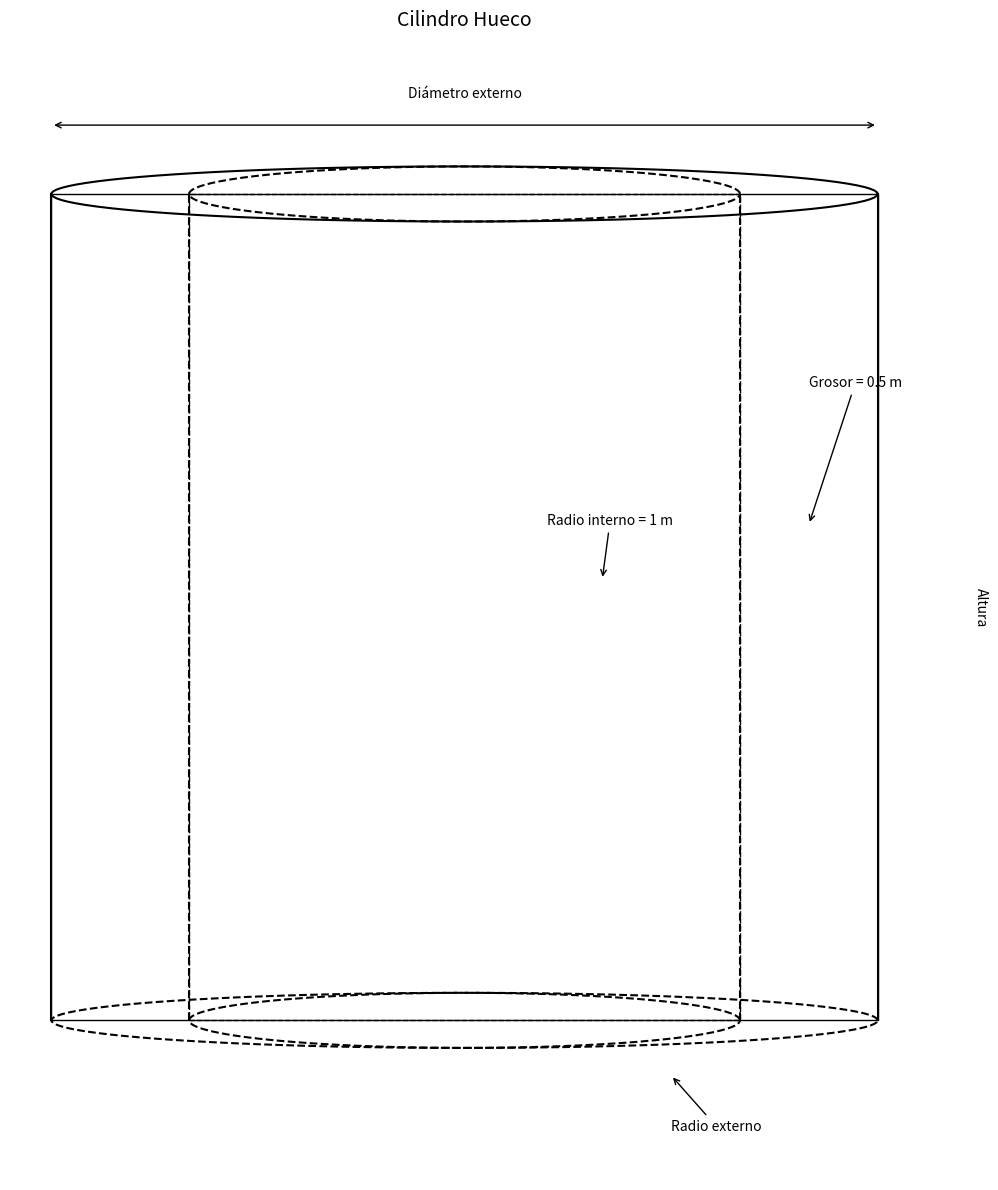

Write the Python code that produced this figure.
import matplotlib.pyplot as plt
import numpy as np
from matplotlib.patches import Rectangle, FancyArrowPatch
import math

# Parámetros del cilindro
radio_interno = 1.0  # m
grosor = 0.5  # m
radio_externo = radio_interno + grosor  # 1.5 m
altura = 3.0  # m

# Crear figura
plt.figure(figsize=(10, 12))
ax = plt.gca()

# Establecer límites
margin = 0.5
plt.xlim(-radio_externo - margin, radio_externo + margin)
plt.ylim(-altura/2 - margin, altura/2 + margin)

# Dibujar contornos externos del cilindro (lados)
ax.add_patch(Rectangle((-radio_externo, -altura/2), 2*radio_externo, altura, fill=False, color='black'))

# Dibujar contornos internos del cilindro (lados)
ax.add_patch(Rectangle((-radio_interno, -altura/2), 2*radio_interno, altura, fill=False, color='black', linestyle='--'))

# Dibujar elipses para dar sensación de perspectiva
# Parte superior
angulos = np.linspace(0, 2*np.pi, 100)
x_ext_top = radio_externo * np.cos(angulos)
y_ext_top = altura/2 + 0.1 * np.sin(angulos)
plt.plot(x_ext_top, y_ext_top, 'k-')

x_int_top = radio_interno * np.cos(angulos)
y_int_top = altura/2 + 0.1 * np.sin(angulos)
plt.plot(x_int_top, y_int_top, 'k--')

# Parte inferior
x_ext_bottom = radio_externo * np.cos(angulos)
y_ext_bottom = -altura/2 + 0.1 * np.sin(angulos)
plt.plot(x_ext_bottom, y_ext_bottom, 'k--')

x_int_bottom = radio_interno * np.cos(angulos)
y_int_bottom = -altura/2 + 0.1 * np.sin(angulos)
plt.plot(x_int_bottom, y_int_bottom, 'k--')

# Añadir líneas verticales para mejor visualización
plt.plot([radio_externo, radio_externo], [-altura/2, altura/2], 'k-')
plt.plot([-radio_externo, -radio_externo], [-altura/2, altura/2], 'k-')
plt.plot([radio_interno, radio_interno], [-altura/2, altura/2], 'k--')
plt.plot([-radio_interno, -radio_interno], [-altura/2, altura/2], 'k--')

# Añadir etiquetas con flechas

# Diámetro externo
plt.annotate('', xy=(radio_externo, altura/2+0.25), xytext=(-radio_externo, altura/2+0.25),
             arrowprops=dict(arrowstyle='<->', color='black'))
plt.text(0, altura/2+0.35, 'Diámetro externo', ha='center')

# Radio interno
plt.annotate('Radio interno = 1 m', xy=(radio_interno/2, 0.1), xytext=(0.3, 0.3),
             arrowprops=dict(arrowstyle='->', color='black'))

# Grosor
plt.annotate('Grosor = 0.5 m', xy=(radio_interno+grosor/2, 0.3), xytext=(radio_interno+grosor/2, 0.8),
             arrowprops=dict(arrowstyle='->', color='black'))

# Altura
plt.annotate('', xy=(radio_externo+0.2, altura/2), xytext=(radio_externo+0.2, -altura/2),
             arrowprops=dict(arrowstyle='<->', color='black'))
plt.text(radio_externo+0.35, 0, 'Altura', va='center', rotation=-90)

# Radio externo
plt.annotate('Radio externo', xy=(radio_externo/2, -altura/2-0.2), xytext=(radio_externo/2, -altura/2-0.4),
             arrowprops=dict(arrowstyle='->', color='black'))

# Configurar aspecto
plt.axis('equal')
plt.axis('off')
plt.title('Cilindro Hueco', fontsize=14)

# Guardar y mostrar
plt.tight_layout()
plt.savefig('cilindro_hueco.png', dpi=100, bbox_inches='tight')
plt.show()

_mfajlsdf98q21_image_title_list = ["Cilindro Hueco"]
